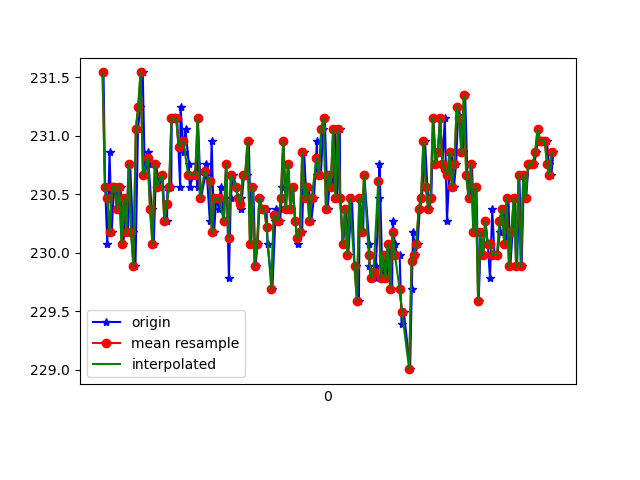

The data file committed next to this chart (first rows):
1618190874148, 886537168833367, 231.54297, -245.50781, -16.210938
1618190874162, 886537185864255, 230.6, -244.3, -13.77
1618190874180, 886537204909548, 230.1, -245.3, -15.14
1618190874199, 886537223832757, 230.9, -244.6, -14.45
1618190874217, 886537242878050, 230.2, -244.7, -14.06
1618190874236, 886537261984387, 230.6, -244.3, -13.77
1618190874255, 886537281090723, 230.6, -244.2, -13.67
1618190874274, 886537300166538, 230.4, -244.7, -13.77
1618190874293, 886537319120267, 230.6, -244.2, -13.38
1618190874316, 886537338348689, 230.1, -244, -13.96
1618190874338, 886537357302419, 230.5, -244.7, -13.28
1618190874352, 886537376500319, 230.2, -243.8, -13.09
1618190874372, 886537395545612, 230.8, -244, -12.89
1618190874396, 886537414560385, 230.2, -243.7, -13.09
1618190874417, 886537433941413, 229.9, -243.8, -12.99
1618190874438, 886537453108791, 231.1, -243.7, -12.89
1618190874457, 886537472123564, 231.2, -244.1, -12.99
1618190874478, 886537491351985, 231.5, -244.1, -13.57
1618190874496, 886537510671971, 230.7, -243.8, -13.67
1618190874524, 886537529564658, 230.9, -243.8, -13.38
1618190874527, 886537548487866, 230.8, -244.4, -13.38
1618190874554, 886537567746809, 230.4, -243.7, -13.67
1618190874571, 886537587066794, 230.1, -243.8, -13.96
1618190874591, 886537606112088, 230.8, -244.2, -13.96
1618190874614, 886537625401552, 230.6, -244.1, -12.99
1618190874644, 886537644599452, 230.7, -244.1, -14.36
1618190874666, 886537663888916, 230.3, -244.3, -13.28
1618190874683, 886537683208901, 230.3, -244.6, -13.38
1618190874686, 886537702712015, 230.6, -245.1, -13.57
1618190874718, 886537722123564, 230.6, -244.4, -13.38
1618190874722, 886537741229900, 231.2, -244.8, -13.38
1618190874745, 886537760519364, 231.2, -244, -13.67
1618190874767, 886537779930913, 231.2, -244.7, -12.99
1618190874793, 886537798976207, 230.6, -244.3, -12.4
1618190874796, 886537818143586, 231.2, -244.4, -13.09
1618190874823, 886537837433050, 230.9, -244.6, -13.67
1618190874838, 886537856844599, 231.1, -244.4, -13.67
1618190874866, 886537876103542, 230.8, -244.1, -14.06
1618190874874, 886537895148835, 230.6, -244.4, -13.38
1618190874936, 886537914224650, 230.8, -244.8, -13.38
1618190874939, 886537933208901, 230.6, -244, -13.96
1618190874942, 886537952406801, 231.2, -244.5, -13.77
1618190874968, 886537971513138, 230.5, -244.5, -14.84
1618190875005, 886537990863644, 230.7, -244.8, -13.96
1618190875009, 886538010336236, 230.7, -245.2, -13.67
1618190875012, 886538029351009, 230.8, -244.8, -13.96
1618190875043, 886538048518387, 230.3, -244.7, -13.77
1618190875058, 886538067716288, 231, -244.5, -13.77
1618190875078, 886538087188879, 230.2, -244.9, -14.36
1618190875097, 886538106325737, 230.5, -245, -13.96
1618190875120, 886538125676244, 230.4, -244.2, -13.38
1618190875135, 886538145026750, 230.6, -244.5, -13.57
1618190875161, 886538164743513, 230.3, -244.8, -14.16
1618190875180, 886538184490796, 230.8, -244.5, -14.06
1618190875203, 886538203749739, 229.8, -245.1, -14.06
1618190875219, 886538222978160, 230.5, -245, -13.67
1618190875238, 886538241962411, 230.7, -245.3, -13.77
1618190875265, 886538264487134, 230.6, -244.8, -13.67
1618190875281, 886538283685034, 230.5, -244.6, -13.96
1618190875303, 886538303401796, 230.5, -245.5, -13.57
1618190875305, 886538322538654, 230.4, -244.9, -13.57
... 137 more rows
